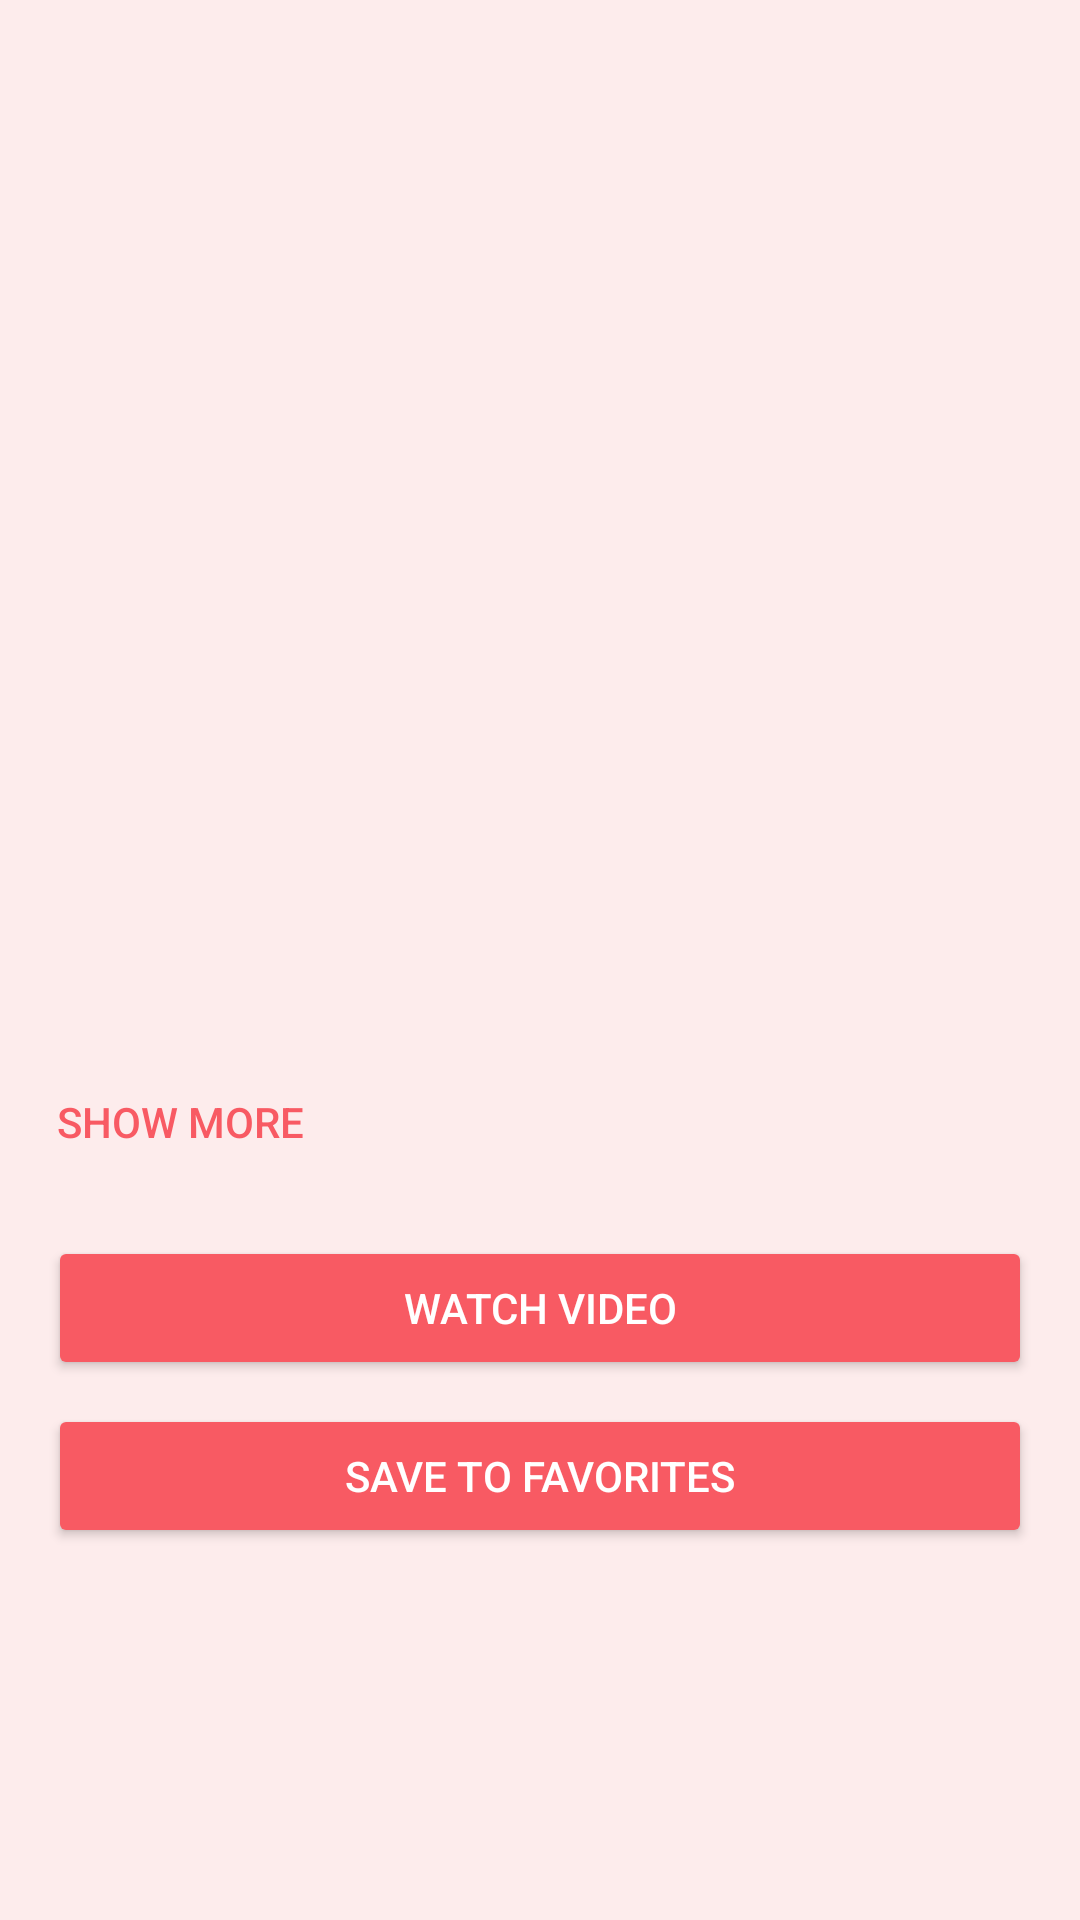

Reconstruct the res/layout file that produces this screen, plus the resources it refers to.
<!-- AndroidManifest.xml: application theme Theme.MyApplication -->
<!-- res/layout/fragment_recipe_detail.xml -->
<?xml version="1.0" encoding="utf-8"?>
<FrameLayout xmlns:android="http://schemas.android.com/apk/res/android"
    android:id="@+id/detailContainer"
    android:layout_width="match_parent"
    android:layout_height="match_parent"
    android:padding="16dp"
    android:background="@color/light_background">

    <ScrollView
        android:id="@+id/scrollView"
        android:layout_width="match_parent"
        android:layout_height="match_parent"
        android:fillViewport="true">

        <LinearLayout
            android:id="@+id/detailLayout"
            android:layout_width="match_parent"
            android:layout_height="wrap_content"
            android:orientation="vertical">

            <ImageView
                android:id="@+id/mealImageView"
                android:layout_width="match_parent"
                android:layout_height="200dp"
                android:scaleType="centerCrop" />

            <TextView
                android:id="@+id/mealNameTextView"
                android:layout_width="wrap_content"
                android:layout_height="wrap_content"
                android:textStyle="bold"
                android:textSize="24sp"
                android:paddingTop="16dp"
                android:textColor="@color/dishdash_red"/>

            <TextView
                android:id="@+id/categoryTextView"
                android:layout_width="wrap_content"
                android:layout_height="wrap_content"
                android:textColor="#545454"
                android:paddingTop="8dp" />

            <TextView
                android:id="@+id/areaTextView"
                android:layout_width="wrap_content"
                android:layout_height="wrap_content"
                android:textColor="#5F5E5E"
                android:paddingTop="4dp" />

            <TextView
                android:id="@+id/instructionsTextView"
                android:layout_width="match_parent"
                android:layout_height="wrap_content"
                android:paddingTop="12dp"
                android:textSize="16sp"
                android:maxLines="4"
                android:ellipsize="end"
                android:textColor="#4E4E4E"/>

            <Button
                android:id="@+id/toggleInstructionsButton"
                android:layout_width="wrap_content"
                android:layout_height="wrap_content"
                android:text="Show More"
                android:textColor="@color/dishdash_red"

                android:background="?attr/selectableItemBackground"
                android:paddingTop="4dp" />

            <Button
                android:id="@+id/watchVideoButton"
                android:layout_width="match_parent"
                android:layout_height="wrap_content"
                android:text="Watch Video"
                android:layout_marginTop="16dp"
                android:textColor="@color/circle_white_bg"
                android:backgroundTint="@color/dishdash_red"/>

            <Button
                android:id="@+id/favoriteButton"
                android:layout_width="match_parent"
                android:layout_height="wrap_content"
                android:text="Save to Favorites"
                android:layout_marginTop="8dp"
                android:textColor="@color/circle_white_bg"
                android:backgroundTint="@color/dishdash_red"/>
        </LinearLayout>
    </ScrollView>

    <WebView
        android:id="@+id/videoPlayer"
        android:layout_width="300dp"
        android:layout_height="200dp"
        android:layout_gravity="bottom|end"
        android:layout_margin="16dp"
        android:visibility="gone"
        android:background="#000000" />

    <ImageButton
        android:id="@+id/closeVideoButton"
        android:layout_width="36dp"
        android:layout_height="36dp"
        android:layout_gravity="bottom|end"
        android:layout_marginEnd="24dp"
        android:layout_marginBottom="180dp"
        android:background="@android:color/transparent"
        android:src="@android:drawable/ic_menu_close_clear_cancel"
        android:visibility="gone"
        android:contentDescription="Close Video" />
</FrameLayout>
<!-- resources referenced by this layout -->
<resources>
  <color name="circle_white_bg">#FFFFFF</color>
  <color name="dishdash_red">#F85A63</color>
  <color name="light_background">#FDECEC</color>
  <style name="Theme.MyApplication" parent="Base.Theme.MyApplication" />
  <style name="Base.Theme.MyApplication" parent="Theme.Material3.DayNight.NoActionBar">
          <item name="colorPrimary">@color/purple_500</item>
          <item name="colorPrimaryVariant">@color/purple_700</item>
          <item name="colorOnPrimary">@color/white</item>
          <item name="android:statusBarColor">@color/dishdash_red</item>
      </style>
  <color name="purple_500">#F85A63</color>
  <color name="purple_700">#F85A63</color>
  <color name="white">#FFFFFFFF</color>
</resources>
